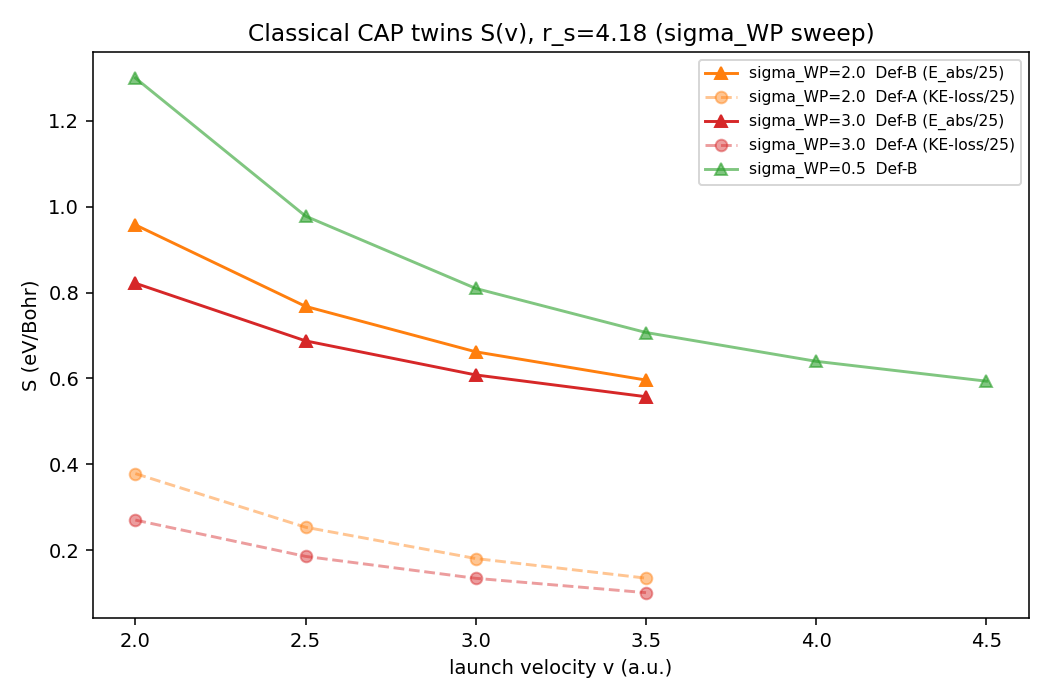

Values plotted in this chart, from the file beside it:
sigma_WP, v, v_final, z_final, n_steps, norm_final, S_A_keloss, S_B_Eabs, E_absorbed_eV
2.0, 2.0, 1.754, 234.2, 3623, 99.76, 0.3785, 0.9575, 23.94
2.0, 2.5, 2.373, 252.8, 2898, 99.9, 0.2537, 0.7678, 19.2
2.0, 3.0, 2.926, 259.5, 2415, 99.96, 0.1809, 0.662, 16.55
2.0, 3.5, 3.453, 262.4, 2070, 99.99, 0.1352, 0.5962, 14.91
3.0, 2.0, 1.819, 242.7, 3623, 99.79, 0.2704, 0.8217, 20.54
3.0, 2.5, 2.403, 255.9, 2898, 99.91, 0.1859, 0.6875, 17.19
3.0, 3.0, 2.942, 260.9, 2415, 99.97, 0.1348, 0.6082, 15.21
3.0, 3.5, 3.463, 263.1, 2070, 99.99, 0.1014, 0.5575, 13.94
